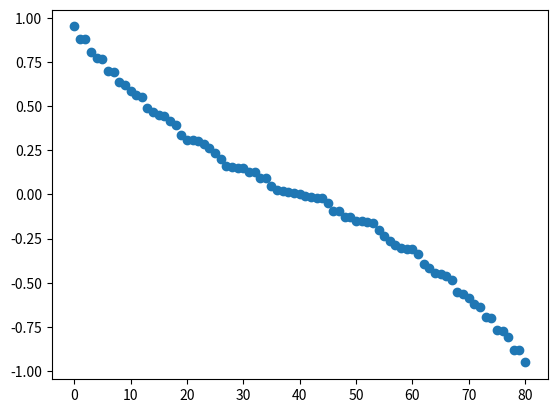
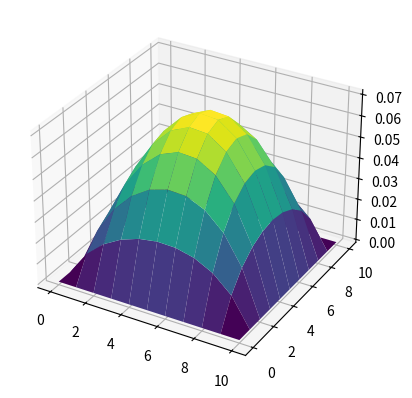

Reproduce these figures in Python, in order.
import numpy as np
from matplotlib import pyplot as plt
# from main import *

def A_matrix(N,h, epsilon):
    dim = (N-1)**2
    A = np.zeros((dim,dim))

    ## TODO: check orderning, top left corner is 0,0, top left, bottom right corner is (N+1)**2,(N+1)**2

    ## Diffusion term (ddu/dxx)
    
    # Diagonal u(x,y) = 2
    np.fill_diagonal(A, 2/h**2)

    # Off-diagonal (left) u(x - 1,y) = -1
    np.fill_diagonal(A[:,1:], -1/h**2)

    # Off-diagonal (right) u(x + 1,y) = -1
    np.fill_diagonal(A[1:,:], -1/h**2)

    ## Convection term (du/dx)
    # Diagonal u(x,y) = h
    A += np.diagflat([1/h]*dim)

    # Off-diagonal (left) u(x - 1,y) = -h
    A += np.diagflat([-1/h]*(dim - 1), -1)

    # Unset off-diagonals at boundary
    for k in range(1, N-1):
        A[k*(N-1)-1,k*(N-1)] = 0
        A[k*(N-1),k*(N-1)-1] = 0


    ## Diffusion term (ddu/dyy)
    
    # Diagonal u(x,y) = 2
    A += np.diagflat([2/h**2]*dim)

    # Off-diagonal (bottom) u(x,y - 1) = -1
    A += np.diagflat([-1/h**2]*(dim - (N-1)), k=-(N-1))

    # Off-diagonal (top) u(x,y + 1) = -1
    A += np.diagflat([-1/h**2]*(dim - (N-1)), k=(N-1))

    return A

def Add_Dirichet_Boundary(M):
    M2 = np.zeros((M.shape[0]+2, M.shape[1]+2))
    M2[1:-1,1:-1] = M
    return M2

def f_N(N):
    # TODO: check corner boundary conditions
    f = np.ones((N-1)**2)
    
    # # RHS for x = 0
    # f[0:N+1] += 1
    # # RHS for x = N+1
    # f[N*(N+1):] += 1

    # for k in range(0, N+1):
    #     # RHS for y = 0
    #     f[k*(N+1)] += 1

    #     # RHS for y = N+1
    #     f[k*(N+1)+N] += 1

    return f

def jacobi_eigenvalues(N, h, epsilon):
    A = A_matrix(N,h, epsilon)
    Dinv  = np.diag(1/np.diag(A))
    Bjac = np.identity((N-1)**2) - np.matmul(Dinv, A)
    # print(Bjac)
    w, v = np.linalg.eig(Bjac)
    return w

if __name__ == "__main__":
    N=10
    h=1/N
    epsilon = 0.5

    print(A_matrix(N,h,epsilon))
    # print(Add_Dirichet_Boundary(A_matrix(N,h,epsilon)))
    # print(f_N(2))
    print(f_N(N))

    w = jacobi_eigenvalues(N, h, epsilon)

    plt.scatter(np.arange(len(w)), np.sort(w)[::-1])

    plt.show()


    U = np.linalg.solve(A_matrix(N,h,epsilon), f_N(N))
    matrix_u = np.reshape(U, (N-1,N-1))
    matrix_u = Add_Dirichet_Boundary(matrix_u)

    # plt.(matrix_u)
    # 3D plot surface plot
    fig = plt.figure()
    ax = fig.add_subplot(111, projection='3d')
    X = np.arange(0, N+1, 1)
    Y = np.arange(0, N+1, 1)
    X, Y = np.meshgrid(X, Y)
    ax.plot_surface(X, Y, matrix_u, cmap='viridis')
    plt.show()
